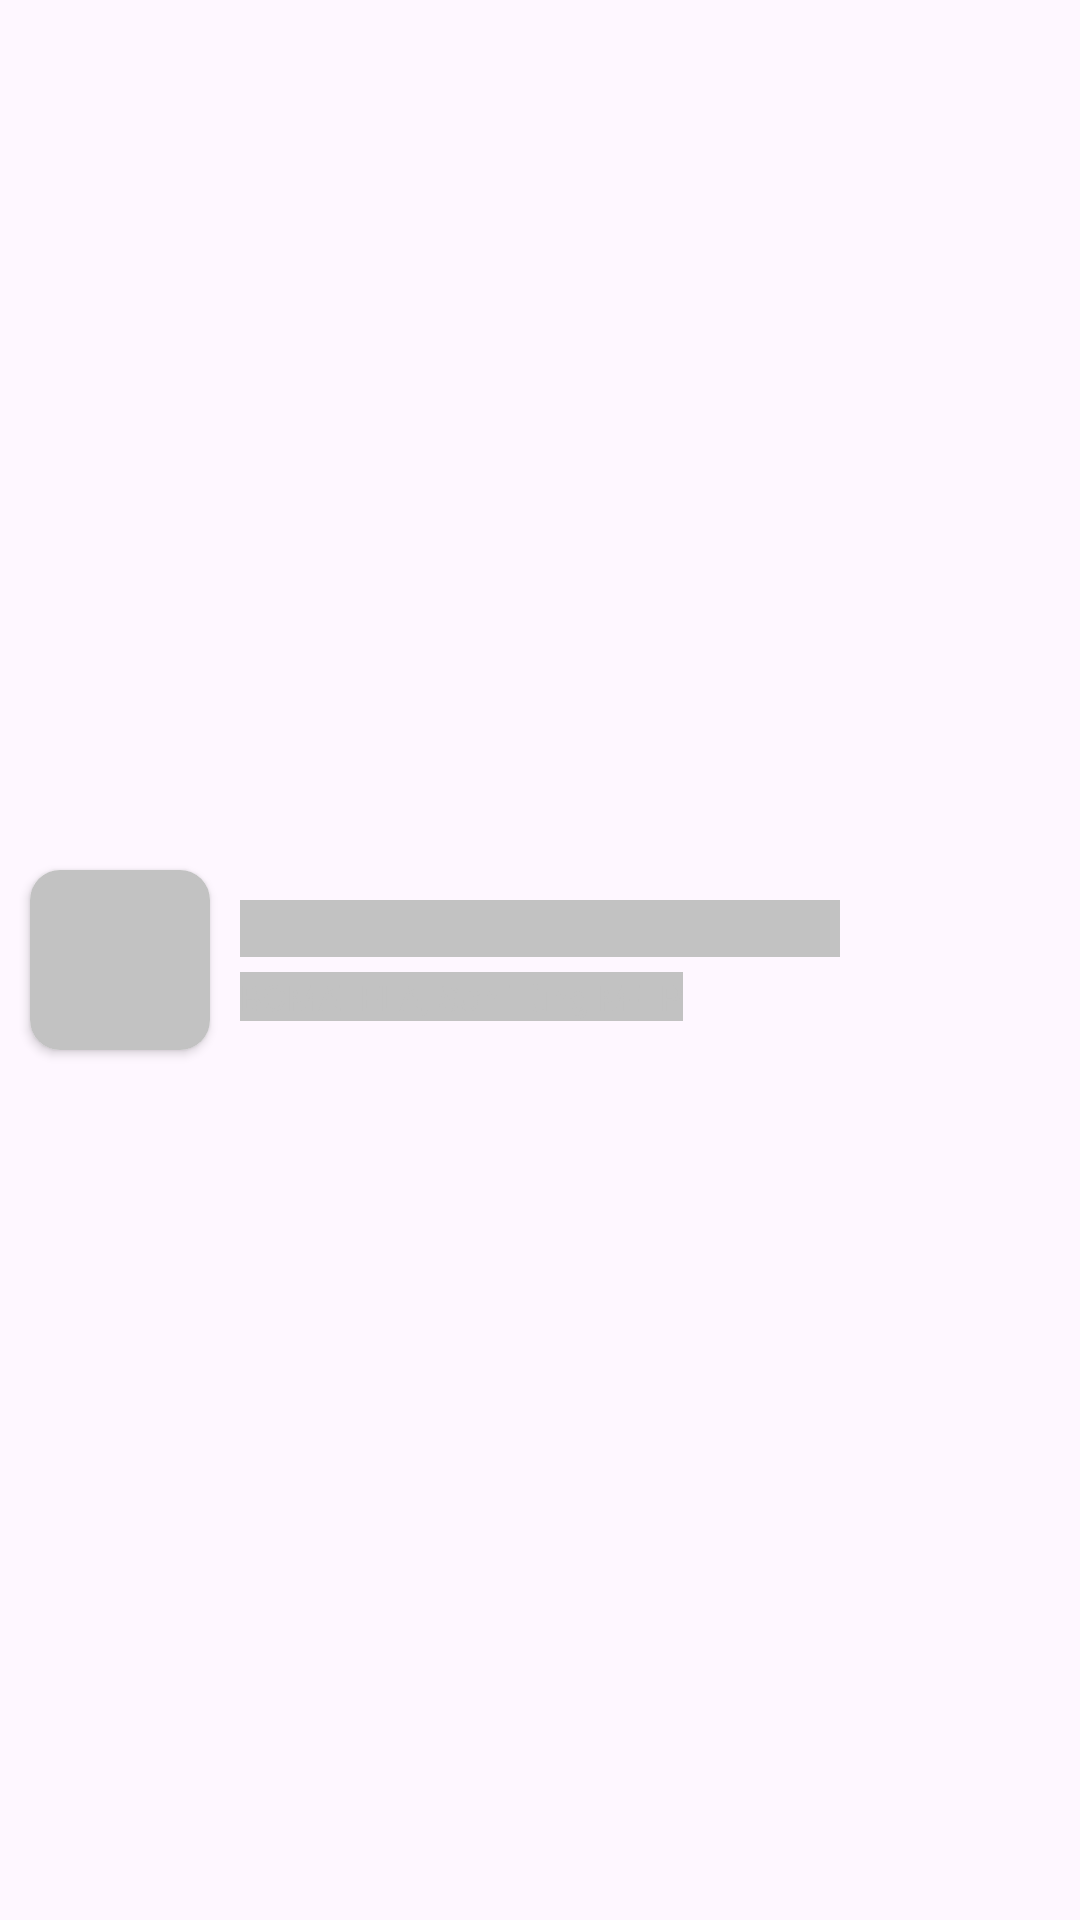

The Android layout XML behind this screen, and the referenced resources:
<!-- AndroidManifest.xml: application theme Theme.MusicApp -->
<!-- res/layout/layout_track_shimmer.xml -->
<?xml version="1.0" encoding="utf-8"?>
<androidx.constraintlayout.widget.ConstraintLayout xmlns:android="http://schemas.android.com/apk/res/android"
    xmlns:app="http://schemas.android.com/apk/res-auto"
    xmlns:tools="http://schemas.android.com/tools"
    android:layout_width="match_parent"
    android:layout_height="80dp">

    <androidx.cardview.widget.CardView
        android:id="@+id/cardView"
        android:layout_width="60dp"
        android:layout_height="60dp"
        android:layout_marginStart="10dp"
        app:cardCornerRadius="10dp"
        app:layout_constraintBottom_toBottomOf="parent"
        app:layout_constraintStart_toStartOf="parent"
        app:layout_constraintTop_toTopOf="parent">

        <ImageView
            android:id="@+id/imv_trackImage"
            android:layout_width="match_parent"
            android:layout_height="match_parent"
            android:background="@color/shimmer"
            tools:ignore="ContentDescription" />
    </androidx.cardview.widget.CardView>

    <TextView
        android:id="@+id/txt_songName"
        android:layout_width="200dp"
        android:layout_height="wrap_content"
        android:layout_marginStart="10dp"
        android:layout_marginTop="10dp"
        android:background="@color/shimmer"
        android:textColor="@color/white"
        android:textSize="14sp"
        app:layout_constraintStart_toEndOf="@+id/cardView"
        app:layout_constraintTop_toTopOf="@+id/cardView" />

    <TextView
        android:id="@+id/txt_artists"
        android:layout_width="wrap_content"
        android:layout_height="wrap_content"
        android:layout_marginTop="5dp"
        android:background="@color/shimmer"
        android:text="BOMATELA, Sơn Tùng M-TP"
        android:textColor="@color/shimmer"
        android:textSize="12sp"
        app:layout_constraintStart_toStartOf="@+id/txt_songName"
        app:layout_constraintTop_toBottomOf="@+id/txt_songName" />

</androidx.constraintlayout.widget.ConstraintLayout>
<!-- resources referenced by this layout -->
<resources>
  <color name="shimmer">#C2C2C2</color>
  <color name="white">#FFFFFFFF</color>
  <style name="Theme.MusicApp" parent="Base.Theme.MusicApp" />
  <style name="Base.Theme.MusicApp" parent="Theme.Material3.DayNight.NoActionBar">
          
          
      </style>
</resources>
